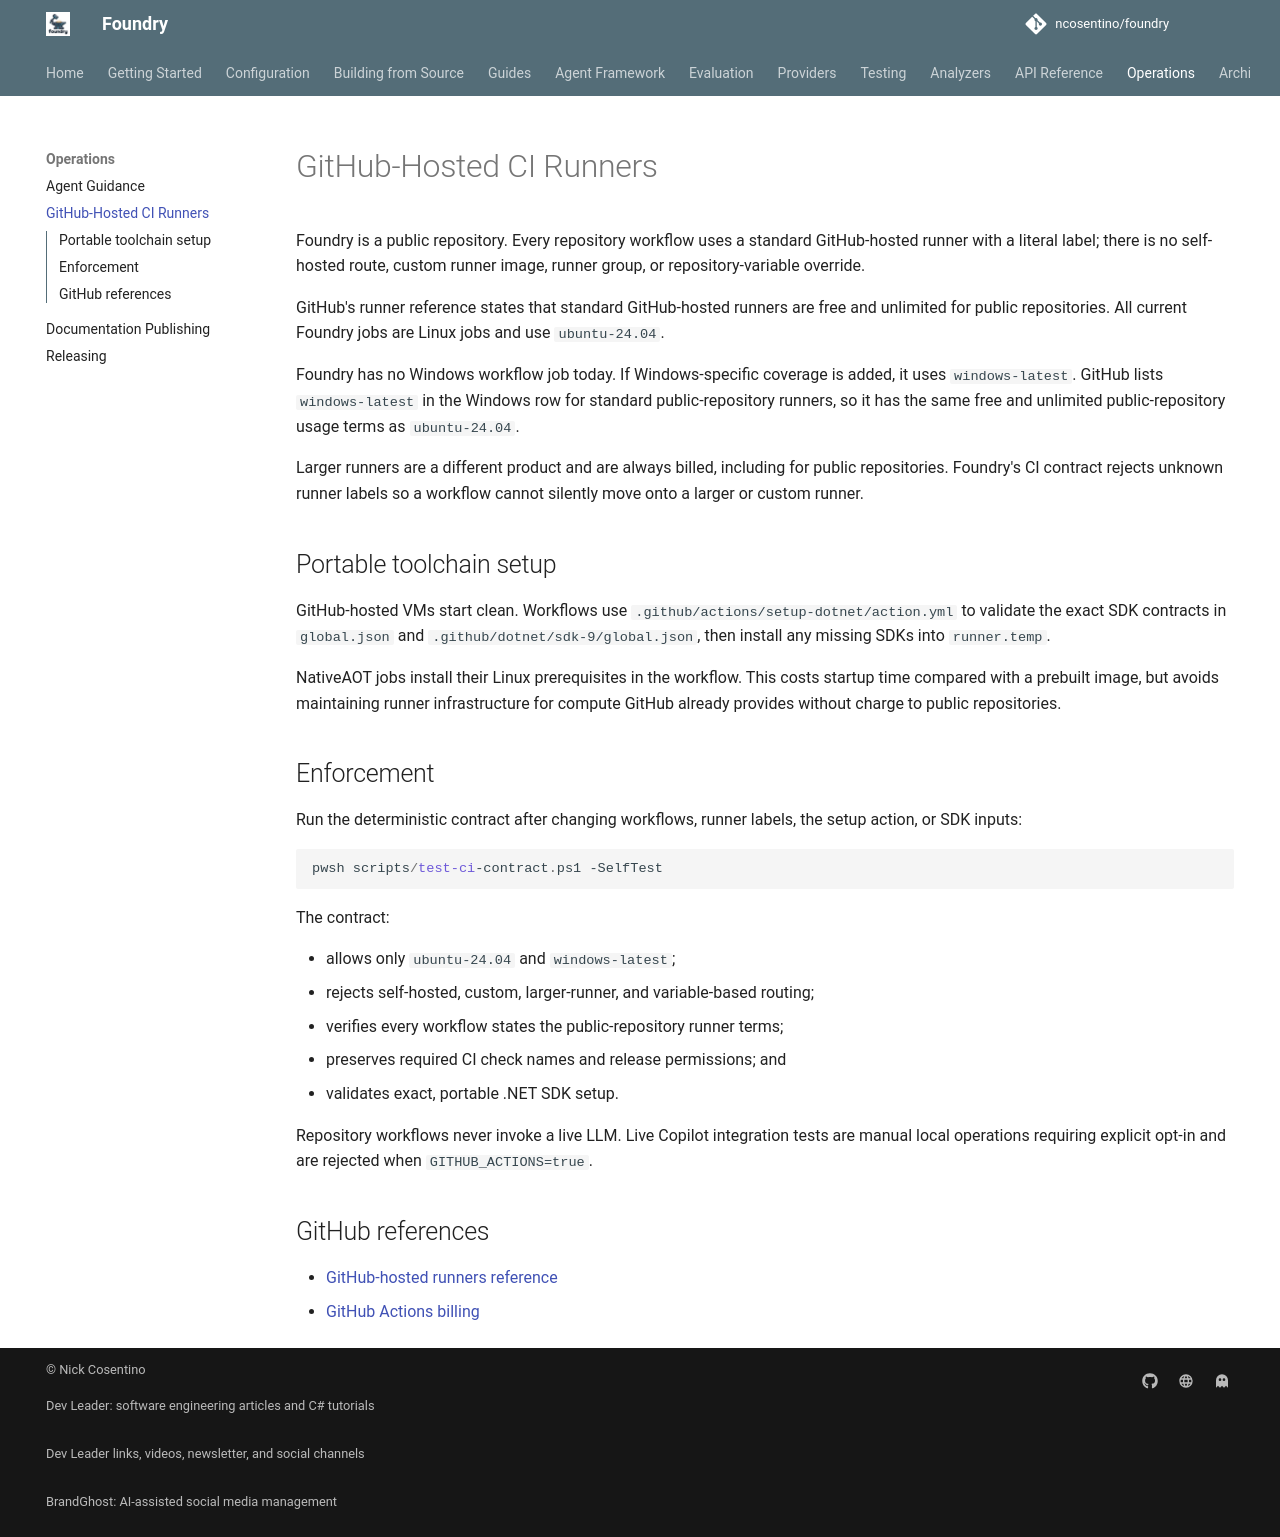

repository: ncosentino/foundry · page: github-hosted-runners/index.html · generator: mkdocs

---
description: Understand Foundry's standard GitHub-hosted runner and public-repository billing boundary.
---

# GitHub-Hosted CI Runners

Foundry is a public repository. Every repository workflow uses a standard
GitHub-hosted runner with a literal label; there is no self-hosted route,
custom runner image, runner group, or repository-variable override.

GitHub's runner reference states that standard GitHub-hosted runners are free
and unlimited for public repositories. All current Foundry jobs are Linux jobs
and use `ubuntu-24.04`.

Foundry has no Windows workflow job today. If Windows-specific coverage is
added, it uses `windows-latest`. GitHub lists `windows-latest` in the Windows
row for standard public-repository runners, so it has the same free and
unlimited public-repository usage terms as `ubuntu-24.04`.

Larger runners are a different product and are always billed, including for
public repositories. Foundry's CI contract rejects unknown runner labels so a
workflow cannot silently move onto a larger or custom runner.

## Portable toolchain setup

GitHub-hosted VMs start clean. Workflows use
`.github/actions/setup-dotnet/action.yml` to validate the exact SDK contracts
in `global.json` and `.github/dotnet/sdk-9/global.json`, then install any
missing SDKs into `runner.temp`.

NativeAOT jobs install their Linux prerequisites in the workflow. This costs
startup time compared with a prebuilt image, but avoids maintaining runner
infrastructure for compute GitHub already provides without charge to public
repositories.

## Enforcement

Run the deterministic contract after changing workflows, runner labels, the
setup action, or SDK inputs:

```powershell
pwsh scripts/test-ci-contract.ps1 -SelfTest
```

The contract:

- allows only `ubuntu-24.04` and `windows-latest`;
- rejects self-hosted, custom, larger-runner, and variable-based routing;
- verifies every workflow states the public-repository runner terms;
- preserves required CI check names and release permissions; and
- validates exact, portable .NET SDK setup.

Repository workflows never invoke a live LLM. Live Copilot integration tests
are manual local operations requiring explicit opt-in and are rejected when
`GITHUB_ACTIONS=true`.

## GitHub references

- [GitHub-hosted runners reference](https://docs.github.com/en/actions/reference/runners/github-hosted-runners)
- [GitHub Actions billing](https://docs.github.com/en/billing/concepts/product-billing/github-actions)
